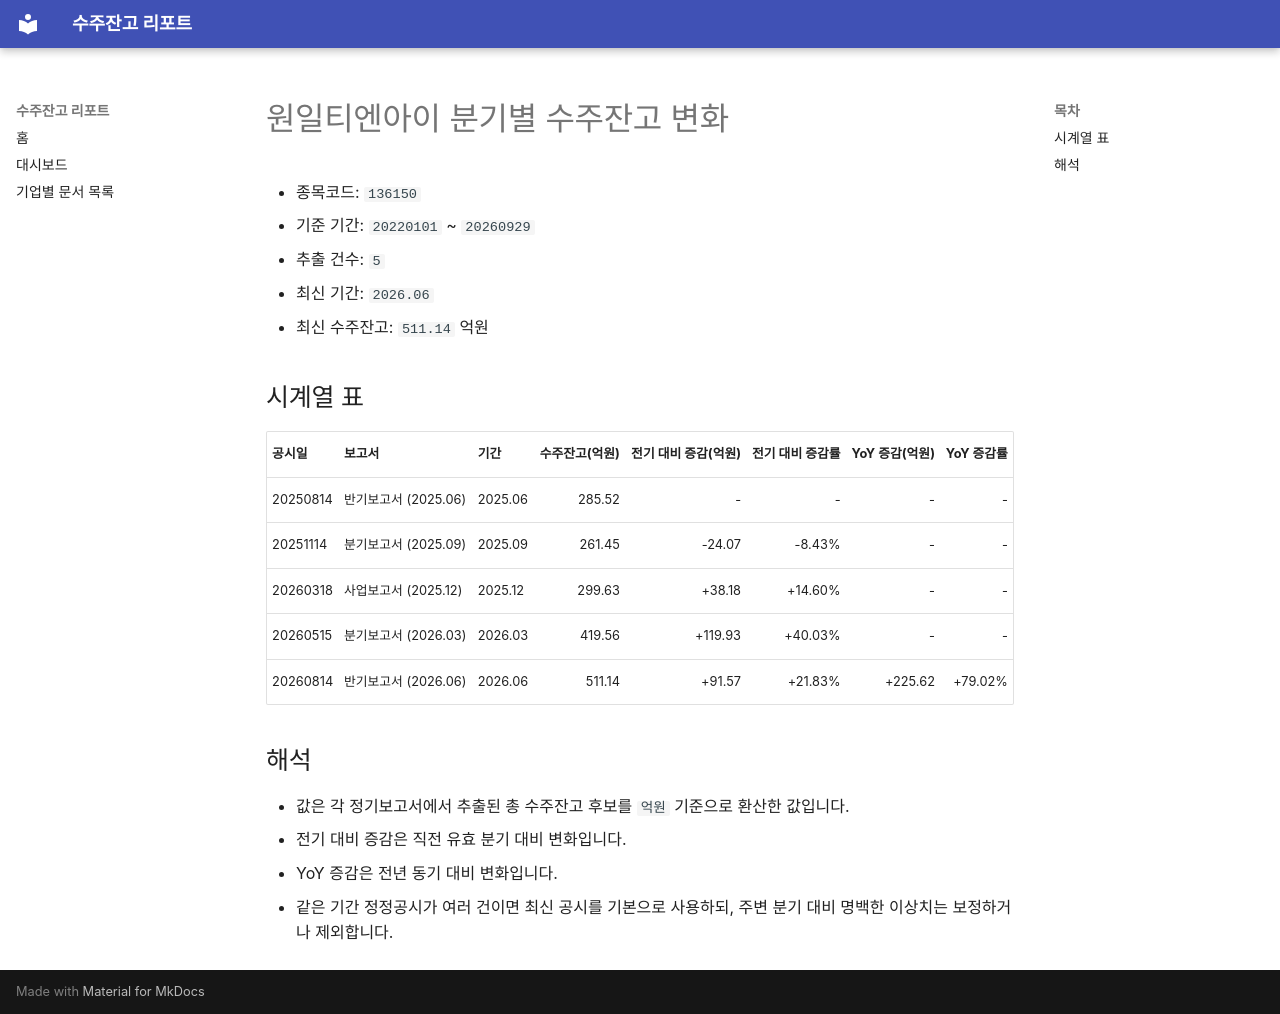

repository: agent-jaden/order-backlog-dashboard · page: companies/원일티엔아이_수주잔고(136150)/index.html · generator: mkdocs

# 원일티엔아이 분기별 수주잔고 변화

- 종목코드: `136150`
- 기준 기간: `20220101` ~ `20260929`
- 추출 건수: `5`
- 최신 기간: `2026.06`
- 최신 수주잔고: `511.14` 억원

## 시계열 표

| 공시일 | 보고서 | 기간 | 수주잔고(억원) | 전기 대비 증감(억원) | 전기 대비 증감률 | YoY 증감(억원) | YoY 증감률 |
| --- | --- | --- | ---: | ---: | ---: | ---: | ---: |
| 20250814 | 반기보고서 (2025.06) | 2025.06 | 285.52 | - | - | - | - |
| 20251114 | 분기보고서 (2025.09) | 2025.09 | 261.45 | -24.07 | -8.43% | - | - |
| 20260318 | 사업보고서 (2025.12) | 2025.12 | 299.63 | +38.18 | +14.60% | - | - |
| 20260515 | 분기보고서 (2026.03) | 2026.03 | 419.56 | +119.93 | +40.03% | - | - |
| 20260814 | 반기보고서 (2026.06) | 2026.06 | 511.14 | +91.57 | +21.83% | +225.62 | +79.02% |

## 해석

- 값은 각 정기보고서에서 추출된 총 수주잔고 후보를 `억원` 기준으로 환산한 값입니다.
- 전기 대비 증감은 직전 유효 분기 대비 변화입니다.
- YoY 증감은 전년 동기 대비 변화입니다.
- 같은 기간 정정공시가 여러 건이면 최신 공시를 기본으로 사용하되, 주변 분기 대비 명백한 이상치는 보정하거나 제외합니다.
